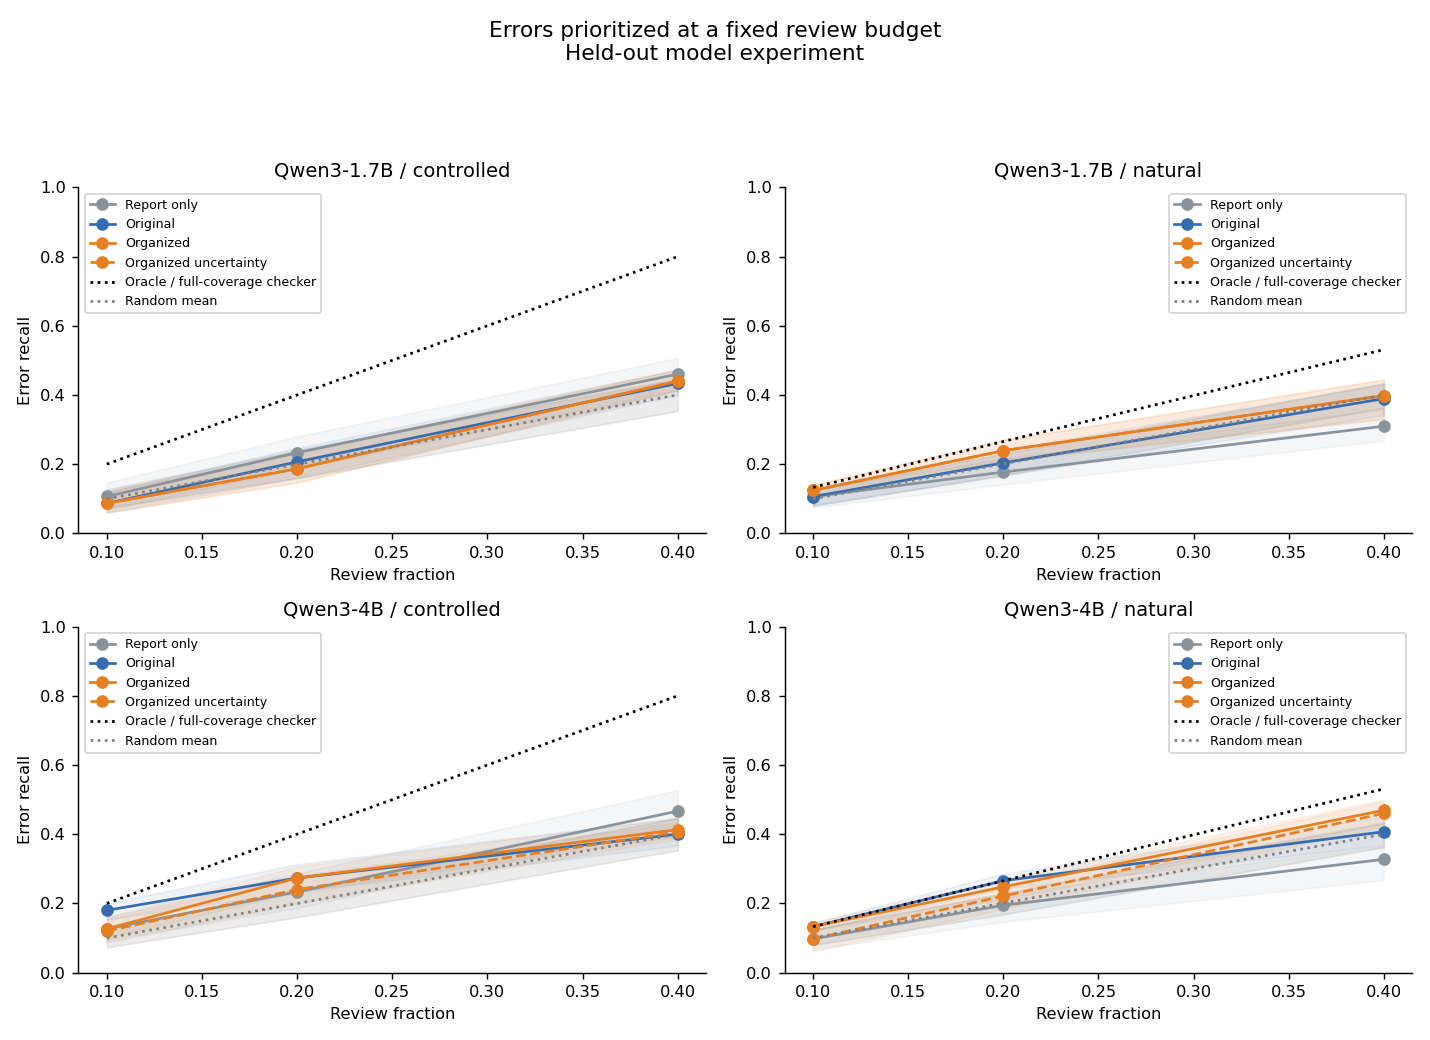

The data file committed next to this chart (first rows):
model, arm, condition, policy, budget, n, errors, k, caught, recall, precision, missed_rate, false_escalation, auroc, lo, hi, valid_bootstrap
Qwen/Qwen3-1.7B, controlled, report_only, risk, 0.1, 300, 150.0, 30, 16.0, 0.1067, 0.5333, 0.4467, 0.09333, 0.5935, 0.06667, 0.1467, 2000
Qwen/Qwen3-1.7B, controlled, report_only, risk, 0.2, 300, 150.0, 60, 35.0, 0.2333, 0.5833, 0.3833, 0.1667, 0.5935, 0.1867, 0.28, 2000
Qwen/Qwen3-1.7B, controlled, report_only, risk, 0.4, 300, 150.0, 120, 69.0, 0.46, 0.575, 0.27, 0.34, 0.5935, 0.4133, 0.5067, 2000
Qwen/Qwen3-1.7B, controlled, original_order_evidence, risk, 0.1, 300, 150.0, 30, 13.0, 0.08667, 0.4333, 0.4567, 0.1133, 0.5596, 0.06, 0.12, 2000
Qwen/Qwen3-1.7B, controlled, original_order_evidence, risk, 0.2, 300, 150.0, 60, 31.0, 0.2067, 0.5167, 0.3967, 0.1933, 0.5596, 0.16, 0.2467, 2000
Qwen/Qwen3-1.7B, controlled, original_order_evidence, risk, 0.4, 300, 150.0, 120, 65.0, 0.4333, 0.5417, 0.2833, 0.3667, 0.5596, 0.4, 0.4733, 2000
Qwen/Qwen3-1.7B, controlled, claim_organized_evidence, risk, 0.1, 300, 150.0, 30, 13.0, 0.08667, 0.4333, 0.4567, 0.1133, 0.5634, 0.06, 0.12, 2000
Qwen/Qwen3-1.7B, controlled, claim_organized_evidence, risk, 0.2, 300, 150.0, 60, 28.0, 0.1867, 0.4667, 0.4067, 0.2133, 0.5634, 0.1467, 0.2333, 2000
Qwen/Qwen3-1.7B, controlled, claim_organized_evidence, risk, 0.4, 300, 150.0, 120, 66.0, 0.44, 0.55, 0.28, 0.36, 0.5634, 0.4133, 0.4733, 2000
Qwen/Qwen3-1.7B, controlled, claim_organized_evidence, uncertainty, 0.1, 300, 150.0, 30, 13.0, 0.08667, 0.4333, 0.4567, 0.1133, 0.5634, 0.06, 0.12, 2000
Qwen/Qwen3-1.7B, controlled, claim_organized_evidence, uncertainty, 0.2, 300, 150.0, 60, 28.0, 0.1867, 0.4667, 0.4067, 0.2133, 0.5634, 0.1467, 0.2333, 2000
Qwen/Qwen3-1.7B, controlled, claim_organized_evidence, uncertainty, 0.4, 300, 150.0, 120, 66.0, 0.44, 0.55, 0.28, 0.36, 0.5634, 0.4133, 0.4733, 2000
Qwen/Qwen3-1.7B, controlled, reference, random, 0.1, , , , , 0.09981, , , , , 0.07333, 0.1267, 
Qwen/Qwen3-1.7B, controlled, reference, oracle, 0.1, , , , , 0.2, , , , , , , 
Qwen/Qwen3-1.7B, controlled, reference, random, 0.2, , , , , 0.1998, , , , , 0.16, 0.24, 
Qwen/Qwen3-1.7B, controlled, reference, oracle, 0.2, , , , , 0.4, , , , , , , 
Qwen/Qwen3-1.7B, controlled, reference, random, 0.4, , , , , 0.4002, , , , , 0.3533, 0.4467, 
Qwen/Qwen3-1.7B, controlled, reference, oracle, 0.4, , , , , 0.8, , , , , , , 
Qwen/Qwen3-1.7B, natural, report_only, risk, 0.1, 150, 113.0, 15, 12.0, 0.1062, 0.8, 0.6733, 0.08108, 0.3088, 0.07406, 0.1284, 2000
Qwen/Qwen3-1.7B, natural, report_only, risk, 0.2, 150, 113.0, 30, 20.0, 0.177, 0.6667, 0.62, 0.2703, 0.3088, 0.1416, 0.2162, 2000
Qwen/Qwen3-1.7B, natural, report_only, risk, 0.4, 150, 113.0, 60, 35.0, 0.3097, 0.5833, 0.52, 0.6757, 0.3088, 0.2679, 0.3596, 2000
Qwen/Qwen3-1.7B, natural, original_order_evidence, risk, 0.1, 150, 113.0, 15, 12.0, 0.1062, 0.8, 0.6733, 0.08108, 0.4666, 0.08108, 0.1308, 2000
Qwen/Qwen3-1.7B, natural, original_order_evidence, risk, 0.2, 150, 113.0, 30, 23.0, 0.2035, 0.7667, 0.6, 0.1892, 0.4666, 0.1667, 0.2407, 2000
Qwen/Qwen3-1.7B, natural, original_order_evidence, risk, 0.4, 150, 113.0, 60, 44.0, 0.3894, 0.7333, 0.46, 0.4324, 0.4666, 0.3421, 0.4322, 2000
Qwen/Qwen3-1.7B, natural, claim_organized_evidence, risk, 0.1, 150, 113.0, 15, 14.0, 0.1239, 0.9333, 0.66, 0.02703, 0.5496, 0.1026, 0.1402, 2000
Qwen/Qwen3-1.7B, natural, claim_organized_evidence, risk, 0.2, 150, 113.0, 30, 27.0, 0.2389, 0.9, 0.5733, 0.08108, 0.5496, 0.2101, 0.2703, 2000
Qwen/Qwen3-1.7B, natural, claim_organized_evidence, risk, 0.4, 150, 113.0, 60, 45.0, 0.3982, 0.75, 0.4533, 0.4054, 0.5496, 0.3304, 0.4445, 2000
Qwen/Qwen3-1.7B, natural, claim_organized_evidence, uncertainty, 0.1, 150, 113.0, 15, 14.0, 0.1239, 0.9333, 0.66, 0.02703, 0.5496, 0.1026, 0.1402, 2000
Qwen/Qwen3-1.7B, natural, claim_organized_evidence, uncertainty, 0.2, 150, 113.0, 30, 27.0, 0.2389, 0.9, 0.5733, 0.08108, 0.5496, 0.2101, 0.2703, 2000
Qwen/Qwen3-1.7B, natural, claim_organized_evidence, uncertainty, 0.4, 150, 113.0, 60, 45.0, 0.3982, 0.75, 0.4533, 0.4054, 0.5496, 0.3304, 0.4445, 2000
Qwen/Qwen3-1.7B, natural, reference, random, 0.1, , , , , 0.09992, , , , , 0.07965, 0.1239, 
Qwen/Qwen3-1.7B, natural, reference, oracle, 0.1, , , , , 0.1327, , , , , , , 
Qwen/Qwen3-1.7B, natural, reference, random, 0.2, , , , , 0.2008, , , , , 0.1681, 0.2301, 
Qwen/Qwen3-1.7B, natural, reference, oracle, 0.2, , , , , 0.2655, , , , , , , 
Qwen/Qwen3-1.7B, natural, reference, random, 0.4, , , , , 0.4, , , , , 0.3628, 0.4336, 
Qwen/Qwen3-1.7B, natural, reference, oracle, 0.4, , , , , 0.531, , , , , , , 
Qwen/Qwen3-4B, controlled, report_only, risk, 0.1, 300, 150.0, 30, 19.0, 0.1267, 0.6333, 0.4367, 0.07333, 0.6259, 0.09333, 0.16, 2000
Qwen/Qwen3-4B, controlled, report_only, risk, 0.2, 300, 150.0, 60, 35.0, 0.2333, 0.5833, 0.3833, 0.1667, 0.6259, 0.1867, 0.2867, 2000
Qwen/Qwen3-4B, controlled, report_only, risk, 0.4, 300, 150.0, 120, 70.0, 0.4667, 0.5833, 0.2667, 0.3333, 0.6259, 0.4267, 0.5267, 2000
Qwen/Qwen3-4B, controlled, original_order_evidence, risk, 0.1, 300, 150.0, 30, 27.0, 0.18, 0.9, 0.41, 0.02, 0.553, 0.1533, 0.2, 2000
Qwen/Qwen3-4B, controlled, original_order_evidence, risk, 0.2, 300, 150.0, 60, 41.0, 0.2733, 0.6833, 0.3633, 0.1267, 0.553, 0.2333, 0.3133, 2000
Qwen/Qwen3-4B, controlled, original_order_evidence, risk, 0.4, 300, 150.0, 120, 60.0, 0.4, 0.5, 0.3, 0.4, 0.553, 0.3667, 0.4467, 2000
Qwen/Qwen3-4B, controlled, claim_organized_evidence, risk, 0.1, 300, 150.0, 30, 19.0, 0.1267, 0.6333, 0.4367, 0.07333, 0.5504, 0.1, 0.16, 2000
Qwen/Qwen3-4B, controlled, claim_organized_evidence, risk, 0.2, 300, 150.0, 60, 41.0, 0.2733, 0.6833, 0.3633, 0.1267, 0.5504, 0.2333, 0.3067, 2000
Qwen/Qwen3-4B, controlled, claim_organized_evidence, risk, 0.4, 300, 150.0, 120, 62.0, 0.4133, 0.5167, 0.2933, 0.3867, 0.5504, 0.3933, 0.4468, 2000
Qwen/Qwen3-4B, controlled, claim_organized_evidence, uncertainty, 0.1, 300, 150.0, 30, 18.0, 0.12, 0.6, 0.44, 0.08, 0.5504, 0.08667, 0.1533, 2000
Qwen/Qwen3-4B, controlled, claim_organized_evidence, uncertainty, 0.2, 300, 150.0, 60, 36.0, 0.24, 0.6, 0.38, 0.16, 0.5504, 0.2, 0.28, 2000
Qwen/Qwen3-4B, controlled, claim_organized_evidence, uncertainty, 0.4, 300, 150.0, 120, 61.0, 0.4067, 0.5083, 0.2967, 0.3933, 0.5504, 0.3867, 0.4333, 2000
Qwen/Qwen3-4B, controlled, reference, random, 0.1, , , , , 0.09981, , , , , 0.07333, 0.1267, 
Qwen/Qwen3-4B, controlled, reference, oracle, 0.1, , , , , 0.2, , , , , , , 
Qwen/Qwen3-4B, controlled, reference, random, 0.2, , , , , 0.1998, , , , , 0.16, 0.24, 
Qwen/Qwen3-4B, controlled, reference, oracle, 0.2, , , , , 0.4, , , , , , , 
Qwen/Qwen3-4B, controlled, reference, random, 0.4, , , , , 0.4002, , , , , 0.3533, 0.4467, 
Qwen/Qwen3-4B, controlled, reference, oracle, 0.4, , , , , 0.8, , , , , , , 
Qwen/Qwen3-4B, natural, report_only, risk, 0.1, 150, 113.0, 15, 11.0, 0.09735, 0.7333, 0.68, 0.1081, 0.2829, 0.06667, 0.1238, 2000
Qwen/Qwen3-4B, natural, report_only, risk, 0.2, 150, 113.0, 30, 22.0, 0.1947, 0.7333, 0.6067, 0.2162, 0.2829, 0.1468, 0.2273, 2000
Qwen/Qwen3-4B, natural, report_only, risk, 0.4, 150, 113.0, 60, 37.0, 0.3274, 0.6167, 0.5067, 0.6216, 0.2829, 0.2678, 0.3644, 2000
Qwen/Qwen3-4B, natural, original_order_evidence, risk, 0.1, 150, 113.0, 15, 15.0, 0.1327, 1.0, 0.6533, 0.0, 0.454, 0.123, 0.1442, 2000
Qwen/Qwen3-4B, natural, original_order_evidence, risk, 0.2, 150, 113.0, 30, 30.0, 0.2655, 1.0, 0.5533, 0.0, 0.454, 0.2419, 0.2857, 2000
Qwen/Qwen3-4B, natural, original_order_evidence, risk, 0.4, 150, 113.0, 60, 46.0, 0.4071, 0.7667, 0.4467, 0.3784, 0.454, 0.3684, 0.4522, 2000
... 12 more rows
